11-way image classification set "food11_augmented" from GitHub (NorwegianIcecube/DNN_AE_GAN); label vocabulary: bread, dairy product, dessert, egg, fried food, meat, noodles pasta, rice, seafood, soup, vegetable fruit.

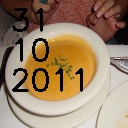
Label: soup

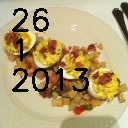
Label: egg

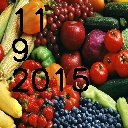
Label: vegetable fruit

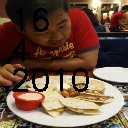
Label: bread

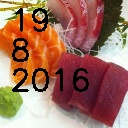
Label: seafood

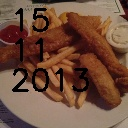
Label: fried food
